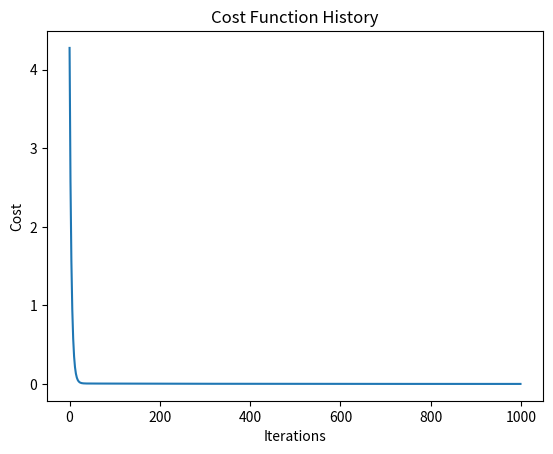

Here is the Python script that generated this plot:
# Gradient Descent Example
import numpy as np
import matplotlib.pyplot as plt

# Cost function
def cost_function(X, y, theta):
    m = len(y)
    J = np.sum((X.dot(theta) - y) ** 2) / (2 * m)
    return J

# Gradient Descent
def gradient_descent(X, y, theta, alpha, num_iters):
    m = len(y)
    J_history = []
    for i in range(num_iters):
        theta = theta - (alpha / m) * X.T.dot(X.dot(theta) - y)
        J_history.append(cost_function(X, y, theta))
    return theta, J_history

# Example data
X = np.array([[1, 1], [1, 2], [1, 3], [1, 4], [1, 5]])
y = np.array([1, 2, 3, 4, 5])
theta = np.array([0, 0])
alpha = 0.01
num_iters = 1000

# Perform gradient descent
theta, J_history = gradient_descent(X, y, theta, alpha, num_iters)

# Plot the cost function history
plt.plot(J_history)
plt.xlabel('Iterations')
plt.ylabel('Cost')
plt.title('Cost Function History')
plt.show()

print('Theta:', theta)
print('Final cost:', J_history[-1])
